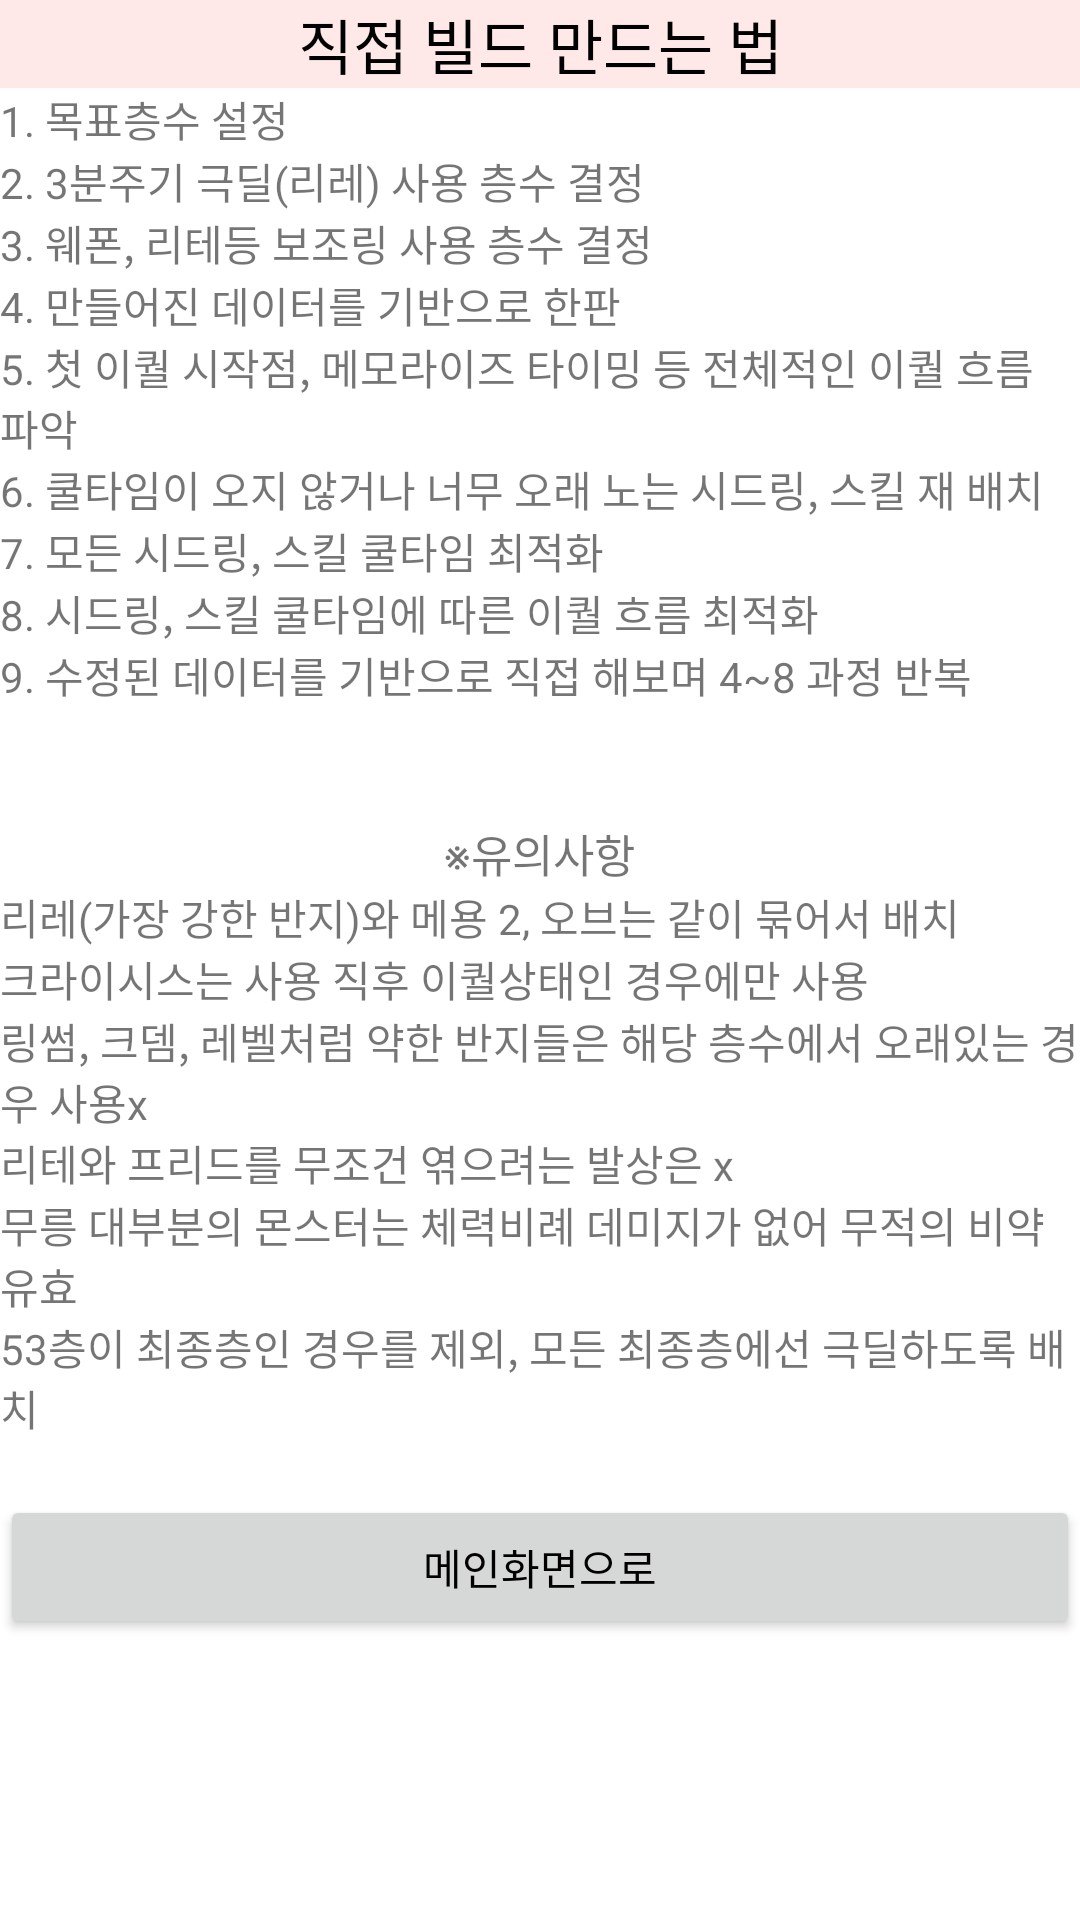

Layout XML and referenced resources for this Android screen:
<!-- AndroidManifest.xml: application theme Theme.LumiCal -->
<!-- res/layout/makebuild.xml -->
<?xml version="1.0" encoding="utf-8"?>
<ScrollView xmlns:android="http://schemas.android.com/apk/res/android"
    android:layout_width="match_parent"
    android:layout_height="match_parent">
    <LinearLayout
        android:orientation="vertical"
        android:layout_width="match_parent"
        android:layout_height="match_parent">
        <TextView
            android:text="직접 빌드 만드는 법"
            android:textSize="20sp"
            android:gravity="center"
            android:textColor="@color/black"
            android:background="#FFE8E8"
            android:layout_width="match_parent"
            android:layout_height="match_parent" />
        <TextView
            android:layout_width="wrap_content"
            android:layout_height="wrap_content"
            android:text="1. 목표층수 설정"/>
        <TextView
            android:layout_width="wrap_content"
            android:layout_height="wrap_content"
            android:text="2. 3분주기 극딜(리레) 사용 층수 결정"/>
        <TextView
            android:layout_width="wrap_content"
            android:layout_height="wrap_content"
            android:text="3. 웨폰, 리테등 보조링 사용 층수 결정"/>
        <TextView
            android:layout_width="wrap_content"
            android:layout_height="wrap_content"
            android:text="4. 만들어진 데이터를 기반으로 한판"/>
        <TextView
            android:layout_width="wrap_content"
            android:layout_height="wrap_content"
            android:text="5. 첫 이퀄 시작점, 메모라이즈 타이밍 등 전체적인 이퀄 흐름 파악"/>
        <TextView
            android:layout_width="wrap_content"
            android:layout_height="wrap_content"
            android:text="6. 쿨타임이 오지 않거나 너무 오래 노는 시드링, 스킬 재 배치"/>
        <TextView
            android:layout_width="wrap_content"
            android:layout_height="wrap_content"
            android:text="7. 모든 시드링, 스킬 쿨타임 최적화"/>
        <TextView
            android:layout_width="wrap_content"
            android:layout_height="wrap_content"
            android:text="8. 시드링, 스킬 쿨타임에 따른 이퀄 흐름 최적화"/>
        <TextView
            android:layout_width="wrap_content"
            android:layout_height="wrap_content"
            android:text="9. 수정된 데이터를 기반으로 직접 해보며 4~8 과정 반복"/>
        <TextView
            android:layout_width="wrap_content"
            android:layout_height="wrap_content"
            android:text=""/>
        <TextView
            android:layout_width="wrap_content"
            android:layout_height="wrap_content"
            android:text=""/>
        <TextView
            android:layout_width="wrap_content"
            android:layout_height="wrap_content"
            android:layout_gravity="center"
            android:textSize="15dp"
            android:text="※유의사항"/>
        <TextView
            android:layout_width="wrap_content"
            android:layout_height="wrap_content"
            android:text="리레(가장 강한 반지)와 메용 2, 오브는 같이 묶어서 배치"/>
        <TextView
            android:layout_width="wrap_content"
            android:layout_height="wrap_content"
            android:text="크라이시스는 사용 직후 이퀄상태인 경우에만 사용"/>
        <TextView
            android:layout_width="wrap_content"
            android:layout_height="wrap_content"
            android:text="링썸, 크뎀, 레벨처럼 약한 반지들은 해당 층수에서 오래있는 경우 사용x"/>
        <TextView
            android:layout_width="wrap_content"
            android:layout_height="wrap_content"
            android:text="리테와 프리드를 무조건 엮으려는 발상은 x"/>
        <TextView
            android:layout_width="wrap_content"
            android:layout_height="wrap_content"
            android:text="무릉 대부분의 몬스터는 체력비례 데미지가 없어 무적의 비약 유효"/>
        <TextView
            android:layout_width="wrap_content"
            android:layout_height="wrap_content"
            android:text="53층이 최종층인 경우를 제외, 모든 최종층에선 극딜하도록 배치"/>
        <TextView
            android:layout_width="wrap_content"
            android:layout_height="wrap_content"
            android:text=""/>
        <Button
            android:layout_width="match_parent"
            android:layout_height="wrap_content"
            android:text="메인화면으로"
            android:onClick="gobackmain"
            android:textColor="@color/black"/>>
    </LinearLayout>
</ScrollView>
<!-- resources referenced by this layout -->
<resources>
  <style name="Theme.LumiCal" parent="Theme.MaterialComponents.DayNight.DarkActionBar">
          
          <item name="windowNoTitle">true</item>
          <item name="colorPrimary">#FFE8E8</item>
          <item name="colorPrimaryVariant">#FFE8E8</item>
          <item name="colorOnPrimary">@color/black</item>
          
          <item name="colorSecondary">@color/teal_200</item>
          <item name="colorSecondaryVariant">@color/teal_700</item>
          <item name="colorOnSecondary">@color/black</item>
          
          <item name="android:statusBarColor" tools:targetApi="l">?attr/colorPrimaryVariant</item>
          
      </style>
  <!-- not gathered from this repository: default colours our renderer supplied (Android Studio template values) -->
  <color name="teal_200">#FF03DAC5</color>
  <color name="teal_700">#FF018786</color>
  <color name="black">#FF000000</color>
</resources>
